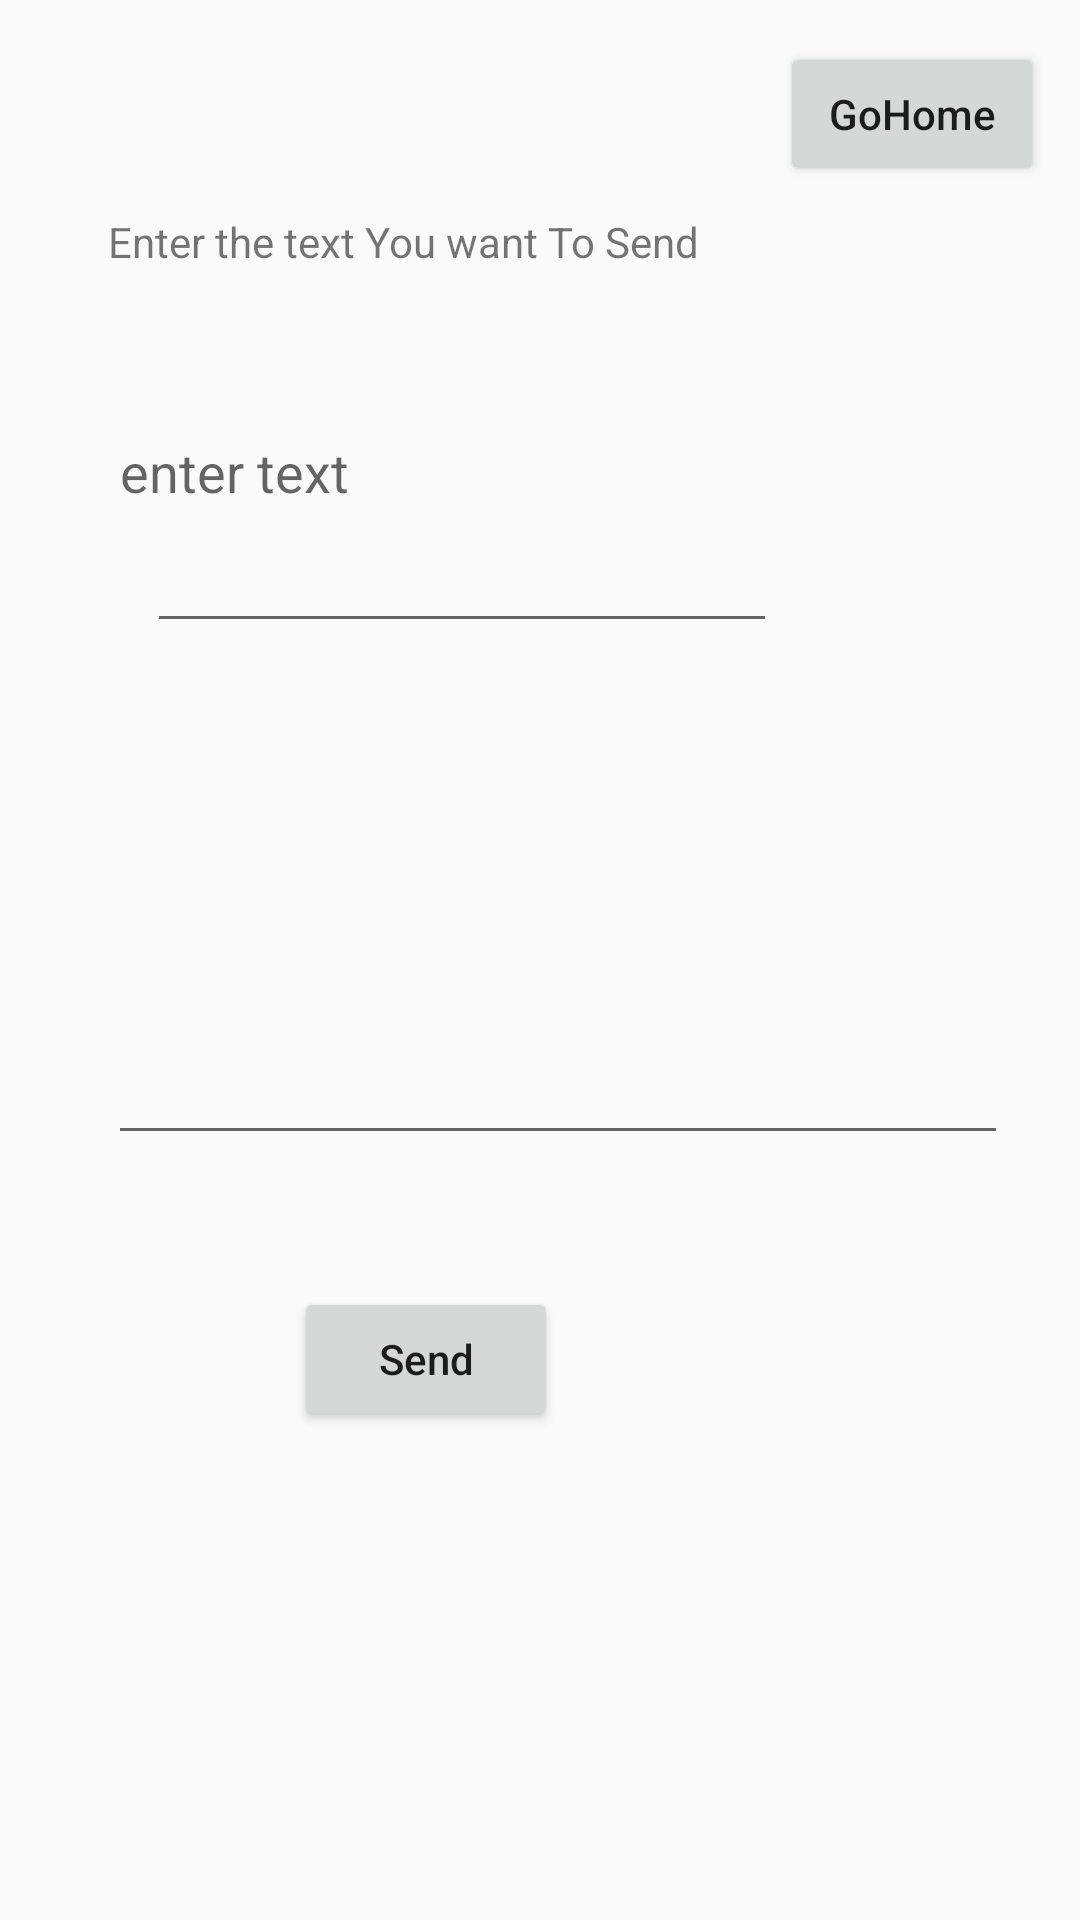

Here is an Android app screen rendered from its layout file. Give the layout XML and the strings, colors and styles it references.
<!-- AndroidManifest.xml: application theme AppTheme -->
<!-- res/layout/activity_sms.xml -->
<?xml version="1.0" encoding="utf-8"?>
<RelativeLayout xmlns:android="http://schemas.android.com/apk/res/android"
    xmlns:app="http://schemas.android.com/apk/res-auto"
    xmlns:tools="http://schemas.android.com/tools"
    android:layout_width="match_parent"
    android:layout_height="match_parent"
    tools:context="com.example.vidyasagarnaidum.otpsend.SmsActivity">

    <TextView
        android:id="@+id/textView2"
        android:layout_width="wrap_content"
        android:layout_height="wrap_content"
        android:layout_alignParentLeft="true"
        android:layout_alignParentStart="true"
        android:layout_alignParentTop="true"
        android:layout_marginLeft="36dp"
        android:layout_marginStart="36dp"
        android:layout_marginTop="71dp"
        android:text="Enter the text You want To Send" />

    <EditText
        android:id="@+id/editText3"
        android:gravity="top"
        android:layout_width="300sp"
        android:layout_height="250dp"
        android:layout_alignLeft="@+id/textView2"
        android:layout_alignStart="@+id/textView2"
        android:layout_below="@+id/textView2"
        android:layout_marginTop="45dp"

        android:ems="10"
        android:hint="enter text"
        android:inputType="textPersonName" />

    <EditText
        android:id="@+id/editText4"
        android:layout_width="wrap_content"
        android:layout_height="wrap_content"
        android:layout_alignLeft="@+id/editText3"
        android:layout_alignStart="@+id/editText3"
        android:layout_alignTop="@+id/editText3"
        android:layout_marginLeft="13dp"
        android:layout_marginStart="13dp"
        android:layout_marginTop="38dp"
        android:ems="10"
        android:inputType="textMultiLine" />

    <Button
        android:id="@+id/button3"
        android:layout_width="wrap_content"
        android:layout_height="wrap_content"
        android:layout_alignEnd="@+id/textView2"
        android:layout_alignRight="@+id/textView2"
        android:layout_below="@+id/editText3"
        android:layout_marginEnd="47dp"
        android:textAllCaps="false"
        android:onClick="sms"
        android:layout_marginRight="47dp"
        android:layout_marginTop="44dp"
        android:text="Send" />

    <Button
        android:id="@+id/button5"
        android:layout_width="wrap_content"
        android:layout_height="wrap_content"
        android:layout_alignParentEnd="true"
        android:layout_alignParentRight="true"
        android:layout_alignParentTop="true"
        android:layout_marginEnd="12dp"
        android:layout_marginRight="12dp"
        android:onClick="home"
        android:textAllCaps="false"
        android:layout_marginTop="14dp"
        android:text="GoHome" />

</RelativeLayout>
<!-- resources referenced by this layout -->
<resources>
  <style name="AppTheme" parent="Theme.AppCompat.DayNight.NoActionBar">
          
          <item name="colorPrimary">@color/colorPrimary</item>
          <item name="colorPrimaryDark">@color/colorPrimaryDark</item>
          <item name="colorAccent">@color/colorAccent</item>
      </style>
  <!-- not gathered from this repository: default colours our renderer supplied (Android Studio template values) -->
  <color name="colorPrimary">#FF6200EE</color>
  <color name="colorPrimaryDark">#FF3700B3</color>
  <color name="colorAccent">#FF03DAC5</color>
</resources>
